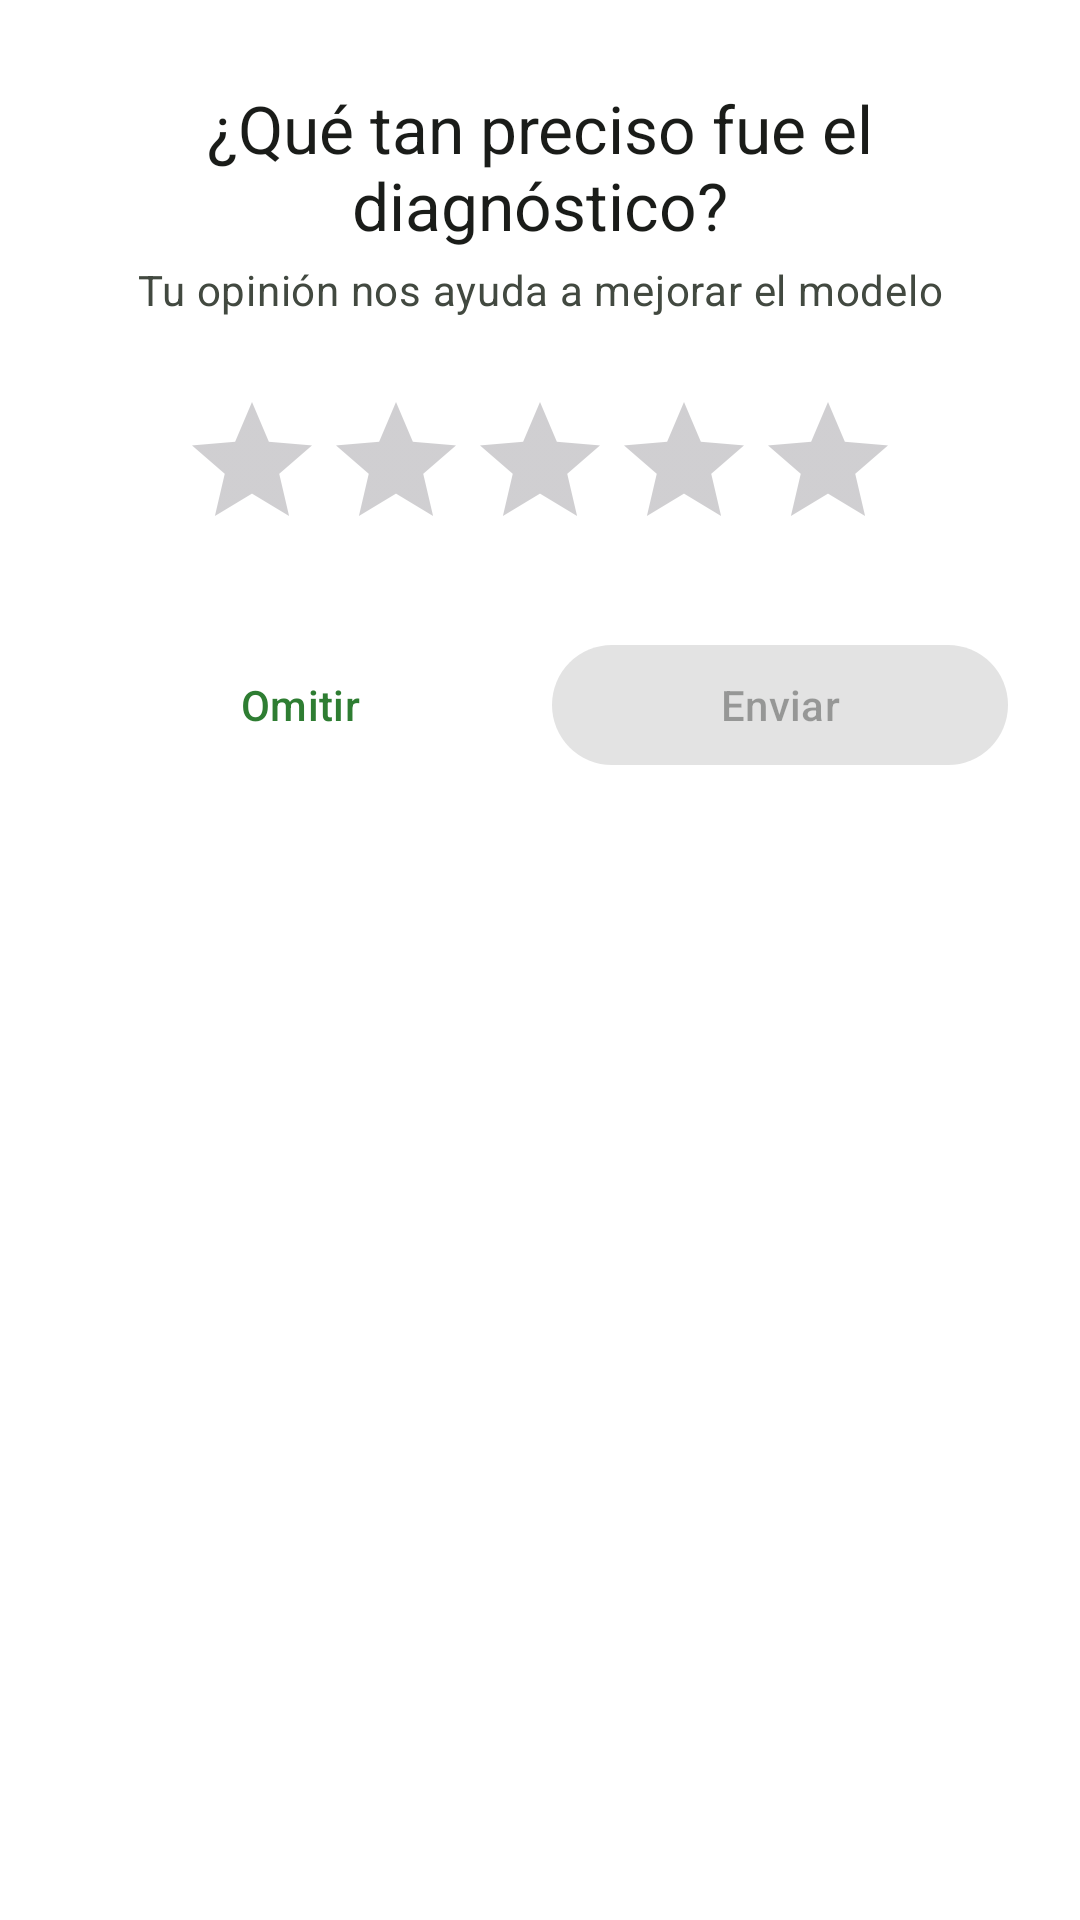

Reconstruct the res/layout file that produces this screen, plus the resources it refers to.
<!-- AndroidManifest.xml: application theme Theme.MaduraApp -->
<!-- res/layout/fragment_rating_bottom_sheet.xml -->
<?xml version="1.0" encoding="utf-8"?>
<LinearLayout
    xmlns:android="http://schemas.android.com/apk/res/android"
    xmlns:app="http://schemas.android.com/apk/res-auto"
    android:layout_width="match_parent"
    android:layout_height="wrap_content"
    android:orientation="vertical"
    android:paddingHorizontal="@dimen/space_lg"
    android:paddingTop="@dimen/space_sm"
    android:paddingBottom="@dimen/space_lg"
    android:background="?attr/colorSurface">

    
    <View
        android:layout_width="32dp"
        android:layout_height="4dp"
        android:layout_gravity="center"
        android:layout_marginBottom="@dimen/space_md"
        android:background="@drawable/drag_handle" />

    <TextView
        android:id="@+id/tvRatingTitle"
        android:layout_width="match_parent"
        android:layout_height="wrap_content"
        android:text="@string/rating_title"
        android:textAppearance="?attr/textAppearanceTitleLarge"
        android:textColor="?attr/colorOnSurface"
        android:gravity="center" />

    <TextView
        android:id="@+id/tvRatingSubtitle"
        android:layout_width="match_parent"
        android:layout_height="wrap_content"
        android:text="@string/rating_subtitle"
        android:textAppearance="?attr/textAppearanceBodyMedium"
        android:textColor="?attr/colorOnSurfaceVariant"
        android:gravity="center"
        android:layout_marginTop="@dimen/space_xs" />

    <RatingBar
        android:id="@+id/ratingBar"
        android:layout_width="wrap_content"
        android:layout_height="wrap_content"
        android:layout_gravity="center"
        android:layout_marginTop="@dimen/space_lg"
        android:numStars="5"
        android:rating="0"
        android:stepSize="1"
        android:progressTint="?attr/colorSecondary"
        style="@style/Widget.AppCompat.RatingBar" />

    <LinearLayout
        android:layout_width="match_parent"
        android:layout_height="wrap_content"
        android:orientation="horizontal"
        android:layout_marginTop="@dimen/space_lg">

        <com.google.android.material.button.MaterialButton
            android:id="@+id/btnSkip"
            style="@style/Widget.Material3.Button.TextButton"
            android:layout_width="0dp"
            android:layout_height="wrap_content"
            android:minHeight="48dp"
            android:layout_weight="1"
            android:text="@string/rating_skip" />

        <com.google.android.material.button.MaterialButton
            android:id="@+id/btnSubmitRating"
            android:layout_width="0dp"
            android:layout_height="wrap_content"
            android:minHeight="48dp"
            android:layout_marginStart="@dimen/space_sm"
            android:layout_weight="1"
            android:text="@string/rating_submit"
            android:enabled="false" />

    </LinearLayout>

</LinearLayout>
<!-- resources referenced by this layout -->
<resources>
  <dimen name="space_lg">24dp</dimen>
  <dimen name="space_md">16dp</dimen>
  <dimen name="space_sm">8dp</dimen>
  <dimen name="space_xs">4dp</dimen>
  <string name="rating_skip">Omitir</string>
  <string name="rating_submit">Enviar</string>
  <string name="rating_subtitle">Tu opinión nos ayuda a mejorar el modelo</string>
  <string name="rating_title">¿Qué tan preciso fue el diagnóstico?</string>
  <style name="Theme.MaduraApp" parent="Theme.Material3.DayNight.NoActionBar">
          
          <item name="colorPrimary">@color/md_theme_primary</item>
          <item name="colorOnPrimary">@color/md_theme_on_primary</item>
          <item name="colorPrimaryContainer">@color/md_theme_primary_container</item>
          <item name="colorOnPrimaryContainer">@color/md_theme_on_primary_container</item>
  
          <item name="colorSecondary">@color/md_theme_secondary</item>
          <item name="colorOnSecondary">@color/md_theme_on_secondary</item>
          <item name="colorSecondaryContainer">@color/md_theme_secondary_container</item>
          <item name="colorOnSecondaryContainer">@color/md_theme_on_secondary_container</item>
  
          
          <item name="android:colorBackground">@color/md_theme_background</item>
          <item name="colorOnBackground">@color/md_theme_on_background</item>
          <item name="colorSurface">@color/md_theme_surface</item>
          <item name="colorOnSurface">@color/md_theme_on_surface</item>
          <item name="colorSurfaceVariant">@color/md_theme_surface_variant</item>
          <item name="colorOnSurfaceVariant">@color/md_theme_on_surface_variant</item>
  
          
          <item name="colorOutline">@color/md_theme_outline</item>
          <item name="colorOutlineVariant">@color/md_theme_outline_variant</item>
  
          
          <item name="colorError">@color/md_theme_error</item>
          <item name="colorOnError">@color/md_theme_on_error</item>
          <item name="colorErrorContainer">@color/md_theme_error_container</item>
          <item name="colorOnErrorContainer">@color/md_theme_on_error_container</item>
  
          
          <item name="shapeAppearanceCornerSmall">@style/ShapeAppearance.MaduraApp.Small</item>
          <item name="shapeAppearanceCornerMedium">@style/ShapeAppearance.MaduraApp.Medium</item>
  
          
          <item name="android:statusBarColor">?attr/colorPrimary</item>
          <item name="android:windowLightStatusBar" tools:targetApi="m">false</item>
      </style>
  <color name="md_theme_primary">#2E7D32</color>
  <color name="md_theme_on_primary">#FFFFFF</color>
  <color name="md_theme_primary_container">#B7E4B9</color>
  <color name="md_theme_on_primary_container">#0A2E12</color>
  <color name="md_theme_secondary">#9A6700</color>
  <color name="md_theme_on_secondary">#FFFFFF</color>
  <color name="md_theme_secondary_container">#FFE0A3</color>
  <color name="md_theme_on_secondary_container">#301D00</color>
  <color name="md_theme_background">#F7FAF6</color>
  <color name="md_theme_on_background">#1A1C19</color>
  <color name="md_theme_surface">#FFFFFF</color>
  <color name="md_theme_on_surface">#1A1C19</color>
  <color name="md_theme_surface_variant">#DDE5DA</color>
  <color name="md_theme_on_surface_variant">#424940</color>
  <color name="md_theme_outline">#72796F</color>
  <color name="md_theme_outline_variant">#C1C9BD</color>
  <color name="md_theme_error">#BA1A1A</color>
  <color name="md_theme_on_error">#FFFFFF</color>
  <color name="md_theme_error_container">#FFDAD6</color>
  <color name="md_theme_on_error_container">#410002</color>
  <style name="ShapeAppearance.MaduraApp.Small" parent="ShapeAppearance.Material3.Corner.Small">
          <item name="cornerSize">@dimen/radius_sm</item>
      </style>
  <style name="ShapeAppearance.MaduraApp.Medium" parent="ShapeAppearance.Material3.Corner.Medium">
          <item name="cornerSize">@dimen/radius_md</item>
      </style>
  <dimen name="radius_sm">12dp</dimen>
  <dimen name="radius_md">16dp</dimen>
</resources>
